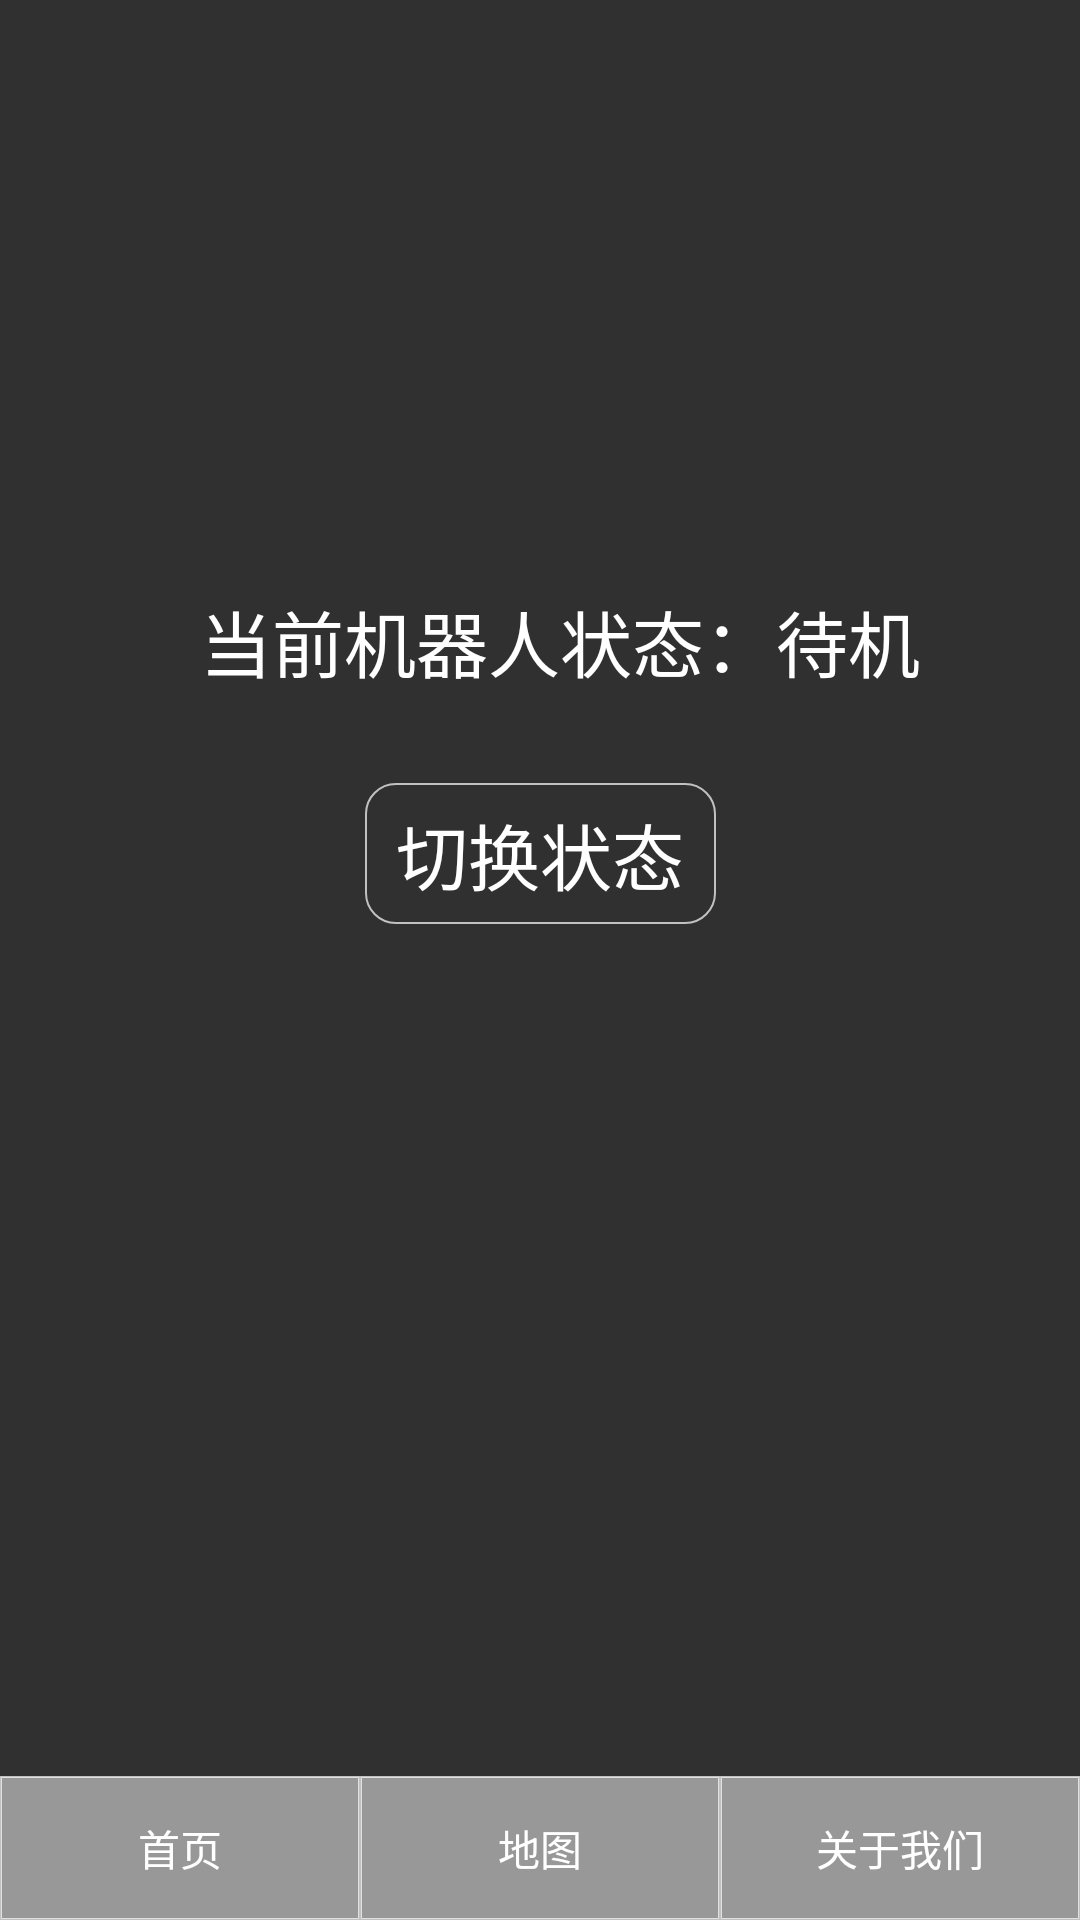

Reconstruct the res/layout file that produces this screen, plus the resources it refers to.
<!-- AndroidManifest.xml: activity theme MainTheme -->
<!-- res/layout/activity_main.xml -->
<?xml version="1.0" encoding="utf-8"?>
<androidx.constraintlayout.widget.ConstraintLayout xmlns:android="http://schemas.android.com/apk/res/android"
    xmlns:app="http://schemas.android.com/apk/res-auto"
    xmlns:tools="http://schemas.android.com/tools"
    android:layout_width="match_parent"
    android:layout_height="match_parent"
    tools:context=".MainActivity">

    <ImageView
        android:id="@+id/mainBackground"
        android:layout_width="wrap_content"
        android:layout_height="wrap_content"
        android:contentDescription="@android:string/copy"
        android:scaleType="centerCrop"
        app:layout_constraintEnd_toEndOf="parent"
        app:layout_constraintHorizontal_bias="0.0"
        app:layout_constraintStart_toStartOf="parent"
        app:layout_constraintTop_toTopOf="parent"
        app:srcCompat="@drawable/main_background" />

    <TextView
        android:id="@+id/RobotState"
        android:layout_width="317dp"
        android:layout_height="45dp"
        android:layout_marginBottom="20dp"
        android:text="当前机器人状态：待机"
        android:textAlignment="center"
        android:textColor="#FFFFFF"
        android:textIsSelectable="false"
        android:textSize="24sp"
        app:layout_constraintBottom_toTopOf="@id/mainSwitchButton"
        app:layout_constraintEnd_toEndOf="parent"
        app:layout_constraintHorizontal_bias="0.66"
        app:layout_constraintStart_toStartOf="parent" />

    <Button
        android:id="@+id/mainSwitchButton"
        style="@android:style/Widget.Button"
        android:layout_width="117dp"
        android:layout_height="47dp"
        android:layout_marginStart="110dp"
        android:layout_marginEnd="110dp"
        android:layout_marginBottom="332dp"
        android:background="@drawable/upload_button"
        android:text="@string/main_button_text"
        android:textColor="#FFFFFF"
        android:textIsSelectable="false"
        android:textSize="24sp"
        app:layout_constraintBottom_toBottomOf="parent"
        app:layout_constraintEnd_toEndOf="parent"
        app:layout_constraintStart_toStartOf="parent" />

    <LinearLayout
        android:layout_width="0dp"
        android:layout_height="wrap_content"
        android:gravity="bottom"
        android:orientation="horizontal"
        android:screenReaderFocusable="false"
        app:layout_constraintBottom_toBottomOf="parent"
        app:layout_constraintEnd_toEndOf="parent"
        app:layout_constraintStart_toStartOf="parent">

        <Button
            android:id="@+id/homeButton"
            android:layout_width="0dp"
            android:layout_height="match_parent"
            android:layout_weight="1"
            android:background="@drawable/navigation_bar_button"
            android:text="@string/navigation_bar_home" />

        <Button
            android:id="@+id/historyButton"
            android:layout_width="0dp"
            android:layout_height="match_parent"
            android:layout_weight="1"
            android:background="@drawable/navigation_bar_button"
            android:text="@string/navigation_bar_map" />

        <Button
            android:id="@+id/aboutButton"
            android:layout_width="0dp"
            android:layout_height="match_parent"
            android:layout_weight="1"
            android:background="@drawable/navigation_bar_button"
            android:text="@string/navigation_bar_about" />

    </LinearLayout>



</androidx.constraintlayout.widget.ConstraintLayout>
<!-- resources referenced by this layout -->
<resources>
  <!-- drawable navigation_bar_button (drawable) -->
  <?xml version="1.0" encoding="utf-8"?>
  <selector xmlns:android="http://schemas.android.com/apk/res/android">
      <item android:state_pressed="true"
          android:drawable="@drawable/navigation_bar_button_pressed"/>
      <item android:state_pressed="false"
          android:drawable="@drawable/navigation_bar_button_normal"/>
  </selector>
  <!-- drawable upload_button (drawable) -->
  <?xml version="1.0" encoding="utf-8"?>
  <selector xmlns:android="http://schemas.android.com/apk/res/android">
      <item android:state_pressed="true"
          android:drawable="@drawable/upload_button_pressed"/>
      <item android:state_pressed="false"
          android:drawable="@drawable/upload_button_normal"/>
  </selector>
  <string name="main_button_text">切换状态</string>
  <string name="navigation_bar_about">关于我们</string>
  <string name="navigation_bar_home">首页</string>
  <string name="navigation_bar_map">地图</string>
  <style name="MainTheme" parent="Theme.AppCompat.NoActionBar">
          
          <item name="windowNoTitle">true</item>
          <item name="android:windowAnimationStyle">@style/Animation</item>
      </style>
  <!-- drawable navigation_bar_button_pressed (drawable) -->
  <?xml version="1.0" encoding="UTF-8"?>
  <shape xmlns:android="http://schemas.android.com/apk/res/android"
      android:shape="rectangle">
      <solid android:color="#c0ffffff" />
  
      <stroke
          android:width="0.5dp"
          android:color="@color/mainUploadButtonBorder" />
  </shape>
  <!-- drawable navigation_bar_button_normal (drawable) -->
  <?xml version="1.0" encoding="UTF-8"?>
  <shape xmlns:android="http://schemas.android.com/apk/res/android"
  android:shape="rectangle">
  <solid android:color="@color/navigationButton" />
  
  <stroke
      android:width="0.5dp"
      android:color="@color/mainUploadButtonBorder" />
  </shape>
  <!-- drawable upload_button_pressed (drawable) -->
  <?xml version="1.0" encoding="UTF-8"?>
  <shape xmlns:android="http://schemas.android.com/apk/res/android"
      android:shape="rectangle">
      
      <corners android:radius="10dp" />
  
      
      <solid android:color="#50ffffff" />
  
      <stroke
          android:width="0.5dp"
          android:color="@color/mainUploadButtonBorder" />
  </shape>
  <!-- drawable upload_button_normal (drawable) -->
  <?xml version="1.0" encoding="UTF-8"?>
  <shape xmlns:android="http://schemas.android.com/apk/res/android"
      android:shape="rectangle">
      
      <corners android:radius="10dp" />
  
      
      <solid android:color="@color/mainUploadButton" />
  
      <stroke
          android:width="0.5dp"
          android:color="@color/mainUploadButtonBorder" />
  </shape>
  <style name="Animation">
          <item name="android:activityOpenEnterAnimation">@null</item>
          <item name="android:activityOpenExitAnimation">@null</item>
          <item name="android:activityCloseEnterAnimation">@null</item>
          <item name="android:activityCloseExitAnimation">@null</item>
          <item name="android:taskOpenEnterAnimation">@null</item>
          <item name="android:taskOpenExitAnimation">@null</item>
          <item name="android:taskCloseEnterAnimation">@null</item>
          <item name="android:taskCloseExitAnimation">@null</item>
          <item name="android:taskToFrontEnterAnimation">@null</item>
          <item name="android:taskToFrontExitAnimation">@null</item>
          <item name="android:taskToBackEnterAnimation">@null</item>
          <item name="android:taskToBackExitAnimation">@null</item>
      </style>
  <color name="mainUploadButtonBorder">#B3FFFFFF</color>
  <color name="navigationButton">#80ffffff</color>
  <color name="mainUploadButton">#00ffffff</color>
</resources>
